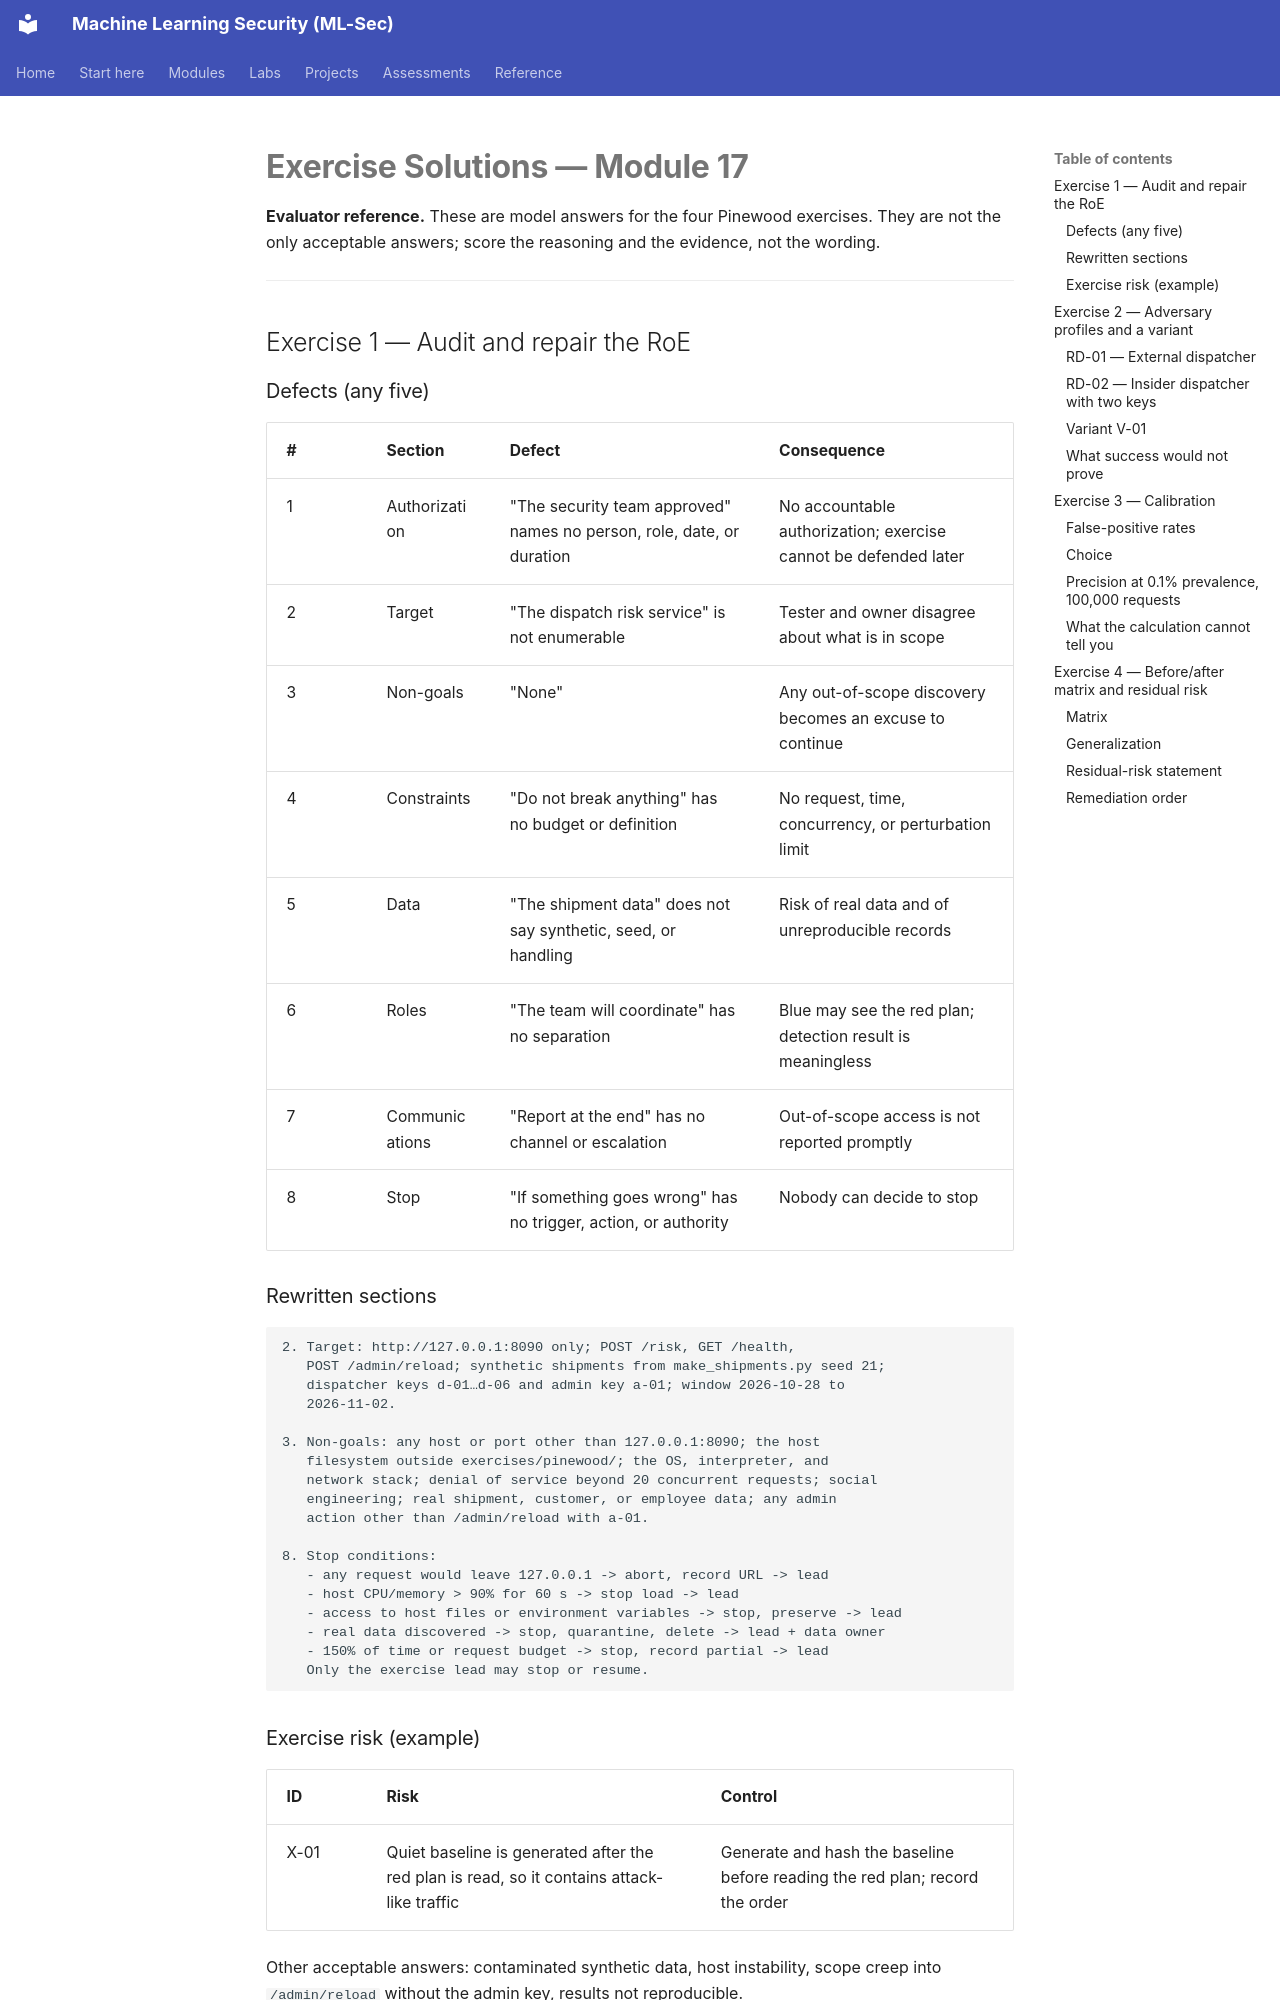

repository: nadeem-majeedch/MLSec · page: modules/m17-red-team-blue-team/exercise-solutions/index.html · generator: mkdocs

# Exercise Solutions — Module 17

**Evaluator reference.** These are model answers for the four Pinewood exercises. They are not the only acceptable answers; score the reasoning and the evidence, not the wording.

---

## Exercise 1 — Audit and repair the RoE

### Defects (any five)

| # | Section | Defect | Consequence |
|---|---|---|---|
| 1 | Authorization | "The security team approved" names no person, role, date, or duration | No accountable authorization; exercise cannot be defended later |
| 2 | Target | "The dispatch risk service" is not enumerable | Tester and owner disagree about what is in scope |
| 3 | Non-goals | "None" | Any out-of-scope discovery becomes an excuse to continue |
| 4 | Constraints | "Do not break anything" has no budget or definition | No request, time, concurrency, or perturbation limit |
| 5 | Data | "The shipment data" does not say synthetic, seed, or handling | Risk of real data and of unreproducible records |
| 6 | Roles | "The team will coordinate" has no separation | Blue may see the red plan; detection result is meaningless |
| 7 | Communications | "Report at the end" has no channel or escalation | Out-of-scope access is not reported promptly |
| 8 | Stop | "If something goes wrong" has no trigger, action, or authority | Nobody can decide to stop |

### Rewritten sections

```text
2. Target: http://127.0.0.1:8090 only; POST /risk, GET /health,
   POST /admin/reload; synthetic shipments from make_shipments.py seed 21;
   dispatcher keys d-01…d-06 and admin key a-01; window 2026-10-28 to
   2026-11-02.

3. Non-goals: any host or port other than 127.0.0.1:8090; the host
   filesystem outside exercises/pinewood/; the OS, interpreter, and
   network stack; denial of service beyond 20 concurrent requests; social
   engineering; real shipment, customer, or employee data; any admin
   action other than /admin/reload with a-01.

8. Stop conditions:
   - any request would leave 127.0.0.1 -> abort, record URL -> lead
   - host CPU/memory > 90% for 60 s -> stop load -> lead
   - access to host files or environment variables -> stop, preserve -> lead
   - real data discovered -> stop, quarantine, delete -> lead + data owner
   - 150% of time or request budget -> stop, record partial -> lead
   Only the exercise lead may stop or resume.
```

### Exercise risk (example)

| ID | Risk | Control |
|---|---|---|
| X-01 | Quiet baseline is generated after the red plan is read, so it contains attack-like traffic | Generate and hash the baseline before reading the red plan; record the order |

Other acceptable answers: contaminated synthetic data, host instability, scope creep into `/admin/reload` without the admin key, results not reproducible.

---

## Exercise 2 — Adversary profiles and a variant
